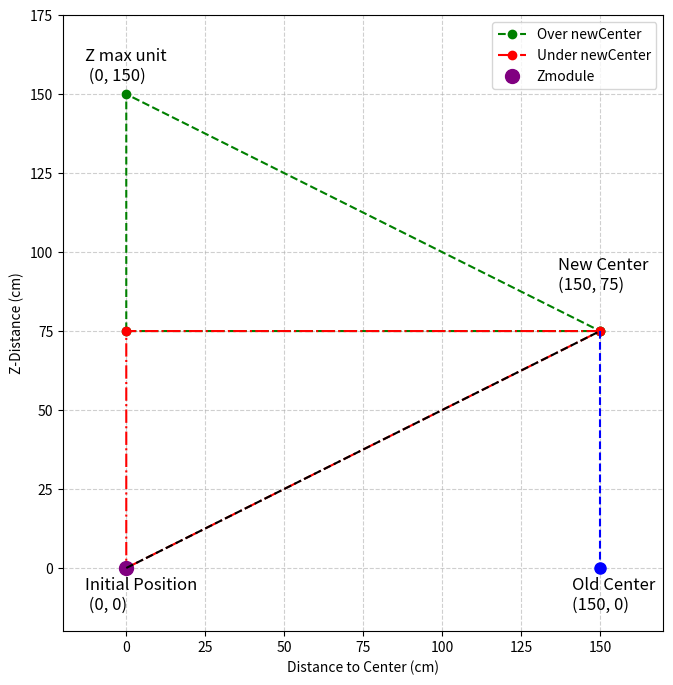

The matplotlib source for this figure: (Note: this script raises an exception after producing the figure.)
import math
import matplotlib.pyplot as plt
from matplotlib.animation import FuncAnimation, PillowWriter
from matplotlib.patches import Arc
import os

# Variable zur Steuerung der Animation: 1 = an, 0 = aus
animation_enabled = 1

# Punkte definieren
P = (0, 0)
M = (0, 150)
newCenter = (150, 75)
oldCenter = (150, 0)  # Neuer Punkt: oldCenter
baseline = (0, 75)    # Baseline (wird hier nicht mehr direkt genutzt)

# Setup für Animation/Plot
fig, ax = plt.subplots(figsize=(8, 8))

# Statische Elemente (Dreiecke, Linien, Beschriftungen)
x_values2 = [newCenter[0], baseline[0], M[0], newCenter[0]]
y_values2 = [newCenter[1], baseline[1], M[1], newCenter[1]]
line2, = ax.plot(x_values2, y_values2, marker='o', linestyle='--', color='green', label='Over newCenter')

x_values3 = [P[0], newCenter[0], baseline[0], P[0]]
y_values3 = [P[1], newCenter[1], baseline[1], P[1]]
line3, = ax.plot(x_values3, y_values3, marker='o', linestyle='-.', color='red', label='Under newCenter')

# Annotationen für bestehende Punkte
ax.annotate('Initial Position\n (0, 0)', xy=P, xytext=(-30, -30), textcoords='offset points', fontsize=12)
ax.annotate('Z max unit\n (0, 150)', xy=M, xytext=(-30, 10), textcoords='offset points', fontsize=12)
ax.annotate('New Center\n(150, 75)', xy=newCenter, xytext=(-30, 30), textcoords='offset points', fontsize=12)

# Hinzufügen von oldCenter und Verbindungslinie zu newCenter
oldcenter_point, = ax.plot(oldCenter[0], oldCenter[1], marker='o', markersize=8, color='blue')
line_old_new, = ax.plot([newCenter[0], oldCenter[0]], [newCenter[1], oldCenter[1]], linestyle='--', color='blue')
ax.annotate('Old Center\n(150, 0)', xy=oldCenter, xytext=(-20, -30), textcoords='offset points', fontsize=12)

# Dynamische Elemente (werden in der Animation aktualisiert)
benis_point, = ax.plot([0], [0], 'o', markersize=10, color='purple', label='Zmodule')
benis_line, = ax.plot([0, 150], [0, 75], 'k--')

# Text-Objekt zur Anzeige des Winkels am Zmodule
angle_annotation = ax.text(0, 0, "", fontsize=12, color='purple', verticalalignment='bottom')

# Arc-Patch zum Visualisieren des Winkelbereichs (Radius festgelegt auf 20)
angle_arc = Arc((0, 0), 40, 40, angle=0, theta1=0, theta2=0, color='purple', lw=2)
ax.add_patch(angle_arc)

# Achseneinstellungen
ax.set_xlim(-20, 170)
ax.set_ylim(-20, 175)
ax.set_aspect('equal')
ax.grid(True, linestyle='--', alpha=0.6)

def update(frame):
    # Benis bewegt sich vertikal von 0 bis 150
    y_pos = 150 * abs(math.sin(frame * 0.1))
    benis_point.set_data([0], [y_pos])
    benis_line.set_data([0, 150], [y_pos, 75])
    
    # Berechnung des absoluten Winkels der Linie (benis_point -> newCenter)
    # Im Standardkoordinatensystem: 0° ist horizontal. Der vertikale Bezug entspricht 90°.
    # Daher: alpha = Winkel der Verbindungslinie (relativ zur Horizontalen)
    alpha = math.degrees(math.atan2(newCenter[1] - y_pos, newCenter[0] - 0))
    # Der Winkel relativ zur Y-Achse beträgt somit:
    angle_v = abs(90 - alpha)
    
    # Aktualisierung der Winkelanzeige am Punkt Zmodule
    angle_annotation.set_position((0, y_pos))
    angle_annotation.set_text(f"Winkel: {angle_v:.1f}°")
    
    # Aktualisiere den Arc-Patch:
    # Arc zeigt den Winkel zwischen der vertikalen Linie (90°) und der Verbindungslinie.
    # Wir ordnen theta1 und theta2 so, dass der Arc immer den kleineren Bogen darstellt.
    start_angle = 90
    end_angle = alpha
    if end_angle < 90:
        start_angle, end_angle = end_angle, 90
    angle_arc.center = (0, y_pos)
    angle_arc.theta1 = start_angle
    angle_arc.theta2 = end_angle

    return benis_point, benis_line, angle_annotation, angle_arc

plt.xlabel('Distance to Center (cm)')
plt.ylabel('Z-Distance (cm)')
plt.legend(loc='upper right')

folder = os.path.dirname(os.path.abspath(__file__))
output_path = os.path.join(folder, "Triangle_newCenter.gif")

if animation_enabled:
    ani = FuncAnimation(
        fig,
        update,
        frames=range(0, 63),  # ca. 10 Sekunden bei 60ms pro Frame
        interval=200,
        blit=True
    )
    writer = PillowWriter(fps=3)  # 15 Frames pro Sekunde
    ani.save(output_path, writer=writer)
else:
    # Bei deaktivierter Animation: Punkt "benis" auf (0,35)
    y_pos = 35
    benis_point.set_data([0], [y_pos])
    benis_line.set_data([0, 150], [y_pos, 75])
    
    alpha = math.degrees(math.atan2(newCenter[1] - y_pos, newCenter[0] - 0))
    angle_v = abs(90 - alpha)
    
    angle_annotation.set_position((0, y_pos))
    angle_annotation.set_text(f"Winkel: {angle_v:.1f}°")
    
    start_angle = 90
    end_angle = alpha
    if end_angle < 90:
        start_angle, end_angle = end_angle, 90
    angle_arc.center = (0, y_pos)
    angle_arc.theta1 = start_angle
    angle_arc.theta2 = end_angle

plt.show()
